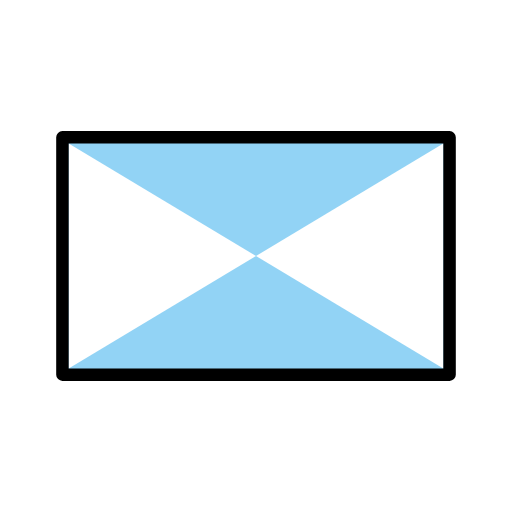
t = 0.00 s
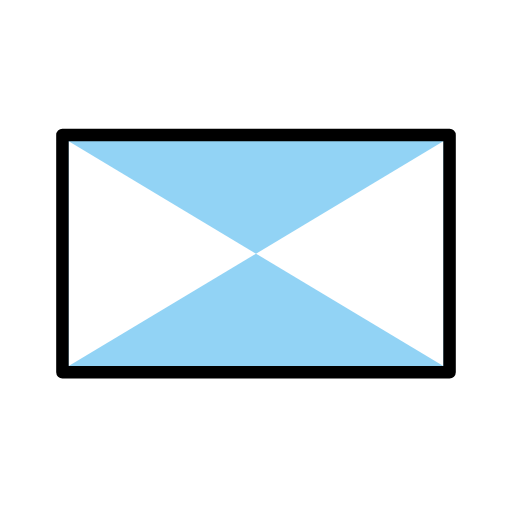
t = 0.48 s
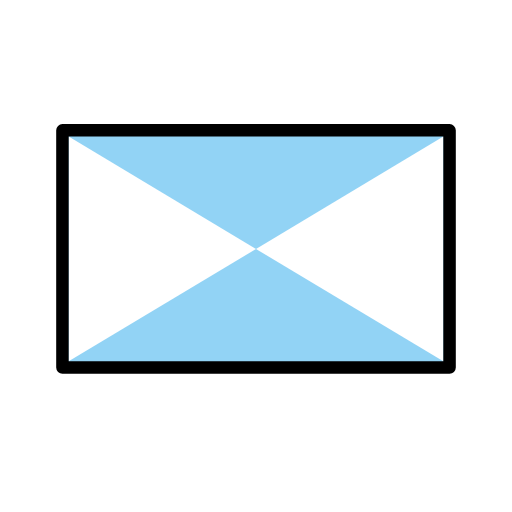
t = 1.43 s
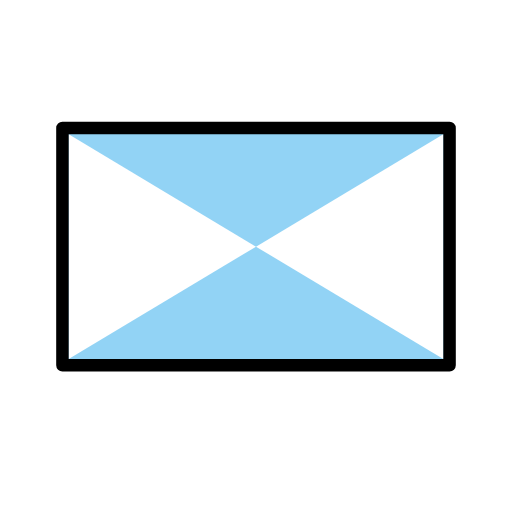
t = 1.90 s
t = 2.38 s: frame unchanged from t = 1.43 s, image omitted
t = 3.33 s: frame unchanged from t = 0.48 s, image omitted

The animated SVG that drew these frames (rendered in a browser with its animation timeline set to each time). Animation: 1 SMIL element (animateTransform=1); one cycle of 3.80 s, repeats indefinitely.

<?xml version='1.0' encoding='utf-8'?>
<svg xmlns="http://www.w3.org/2000/svg" id="emoji" viewBox="-5 -5 82 82" width="200" height="200" role="img">
  <title>OpenMoji: bari flag</title><g><g id="color">
    <rect x="5" y="17" width="62" height="38" fill="#92d3f5" />
    <polygon fill="#fff" points="6,18 6,54 36,36" />
    <polygon fill="#fff" points="66,18 66,54 36,36" />
  </g>
  <g id="line">
    <rect x="5" y="17" width="62" height="38" fill="none" stroke="#000" stroke-linecap="round" stroke-linejoin="round" stroke-width="2" />
  </g>
<animateTransform attributeName="transform" type="translate" values="0 0;0 -1.5;0 0" dur="3.8s" repeatCount="indefinite" /></g></svg>
